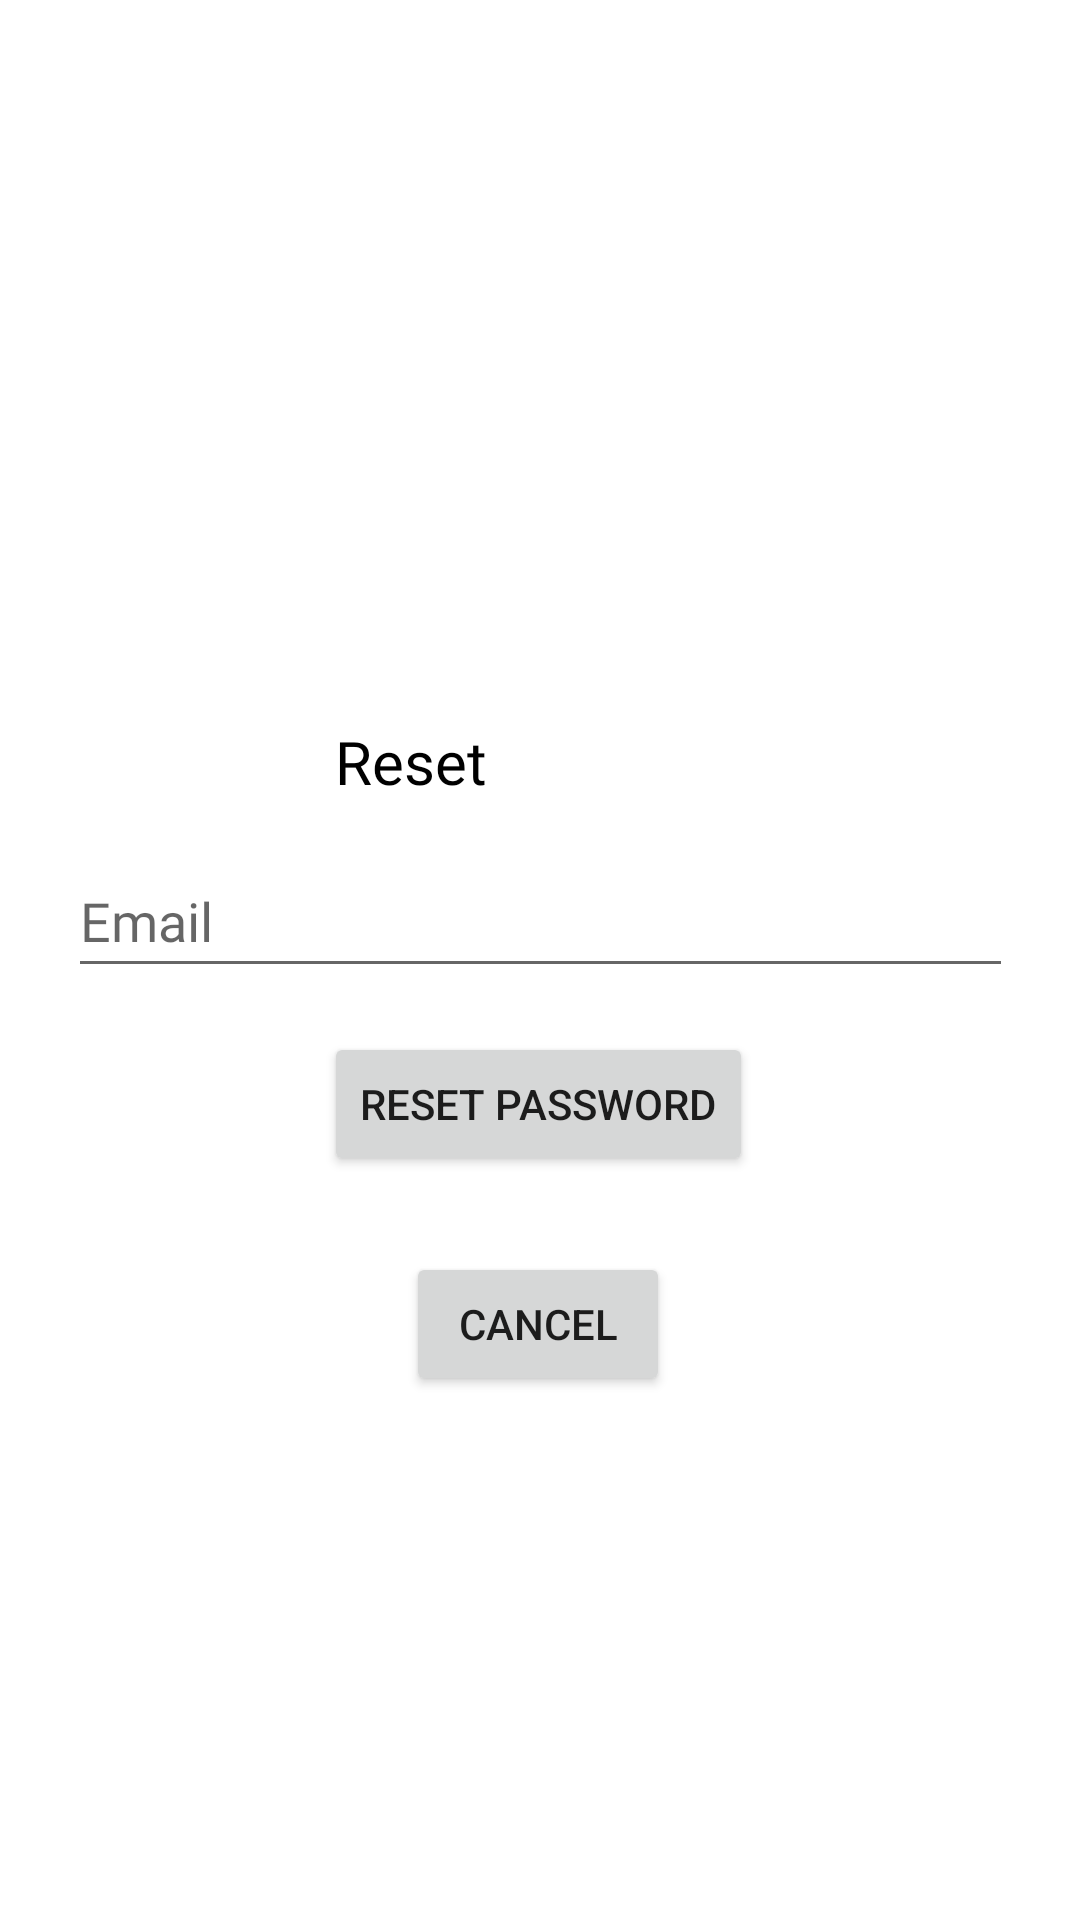

Write the Android layout XML for this screen, with the resource values it uses.
<!-- AndroidManifest.xml: application theme Theme.UMP_Student_Grab -->
<!-- res/layout/forgot_password.xml -->
<?xml version="1.0" encoding="utf-8"?>
<androidx.constraintlayout.widget.ConstraintLayout xmlns:android="http://schemas.android.com/apk/res/android"
    xmlns:app="http://schemas.android.com/apk/res-auto"
    xmlns:tools="http://schemas.android.com/tools"
    android:id="@+id/linearLayout"
    android:layout_width="match_parent"
    android:layout_height="match_parent">


    <TextView
        android:id="@+id/text_reset"
        android:layout_width="137dp"
        android:layout_height="22dp"
        android:fontFamily="@font/comic_neue_bold"
        android:text="Reset Password"
        android:textColor="#000000"
        android:textSize="20sp"
        app:layout_constraintBottom_toBottomOf="parent"
        app:layout_constraintEnd_toEndOf="parent"
        app:layout_constraintStart_toStartOf="parent"
        app:layout_constraintTop_toTopOf="parent"
        app:layout_constraintVertical_bias="0.389" />

    <EditText
        android:id="@+id/new_password_reset"
        android:layout_width="315dp"
        android:layout_height="wrap_content"
        android:ems="10"
        android:fontFamily="@font/comic_neue_bold"
        android:hint="Email"
        android:inputType="textEmailAddress"
        android:minHeight="48dp"
        app:layout_constraintBottom_toBottomOf="parent"
        app:layout_constraintEnd_toEndOf="parent"
        app:layout_constraintStart_toStartOf="parent"
        app:layout_constraintTop_toTopOf="parent"
        app:layout_constraintVertical_bias="0.475" />

    <Button
        android:id="@+id/btn_reset"
        android:layout_width="wrap_content"
        android:layout_height="wrap_content"
        android:text="Reset Password"
        app:layout_constraintBottom_toBottomOf="parent"
        app:layout_constraintEnd_toEndOf="parent"
        app:layout_constraintHorizontal_bias="0.497"
        app:layout_constraintStart_toStartOf="parent"
        app:layout_constraintTop_toTopOf="parent"
        app:layout_constraintVertical_bias="0.581" />

    <Button
        android:id="@+id/btn_cancel"
        android:layout_width="wrap_content"
        android:layout_height="wrap_content"
        android:text="Cancel"
        app:layout_constraintBottom_toBottomOf="parent"
        app:layout_constraintEnd_toEndOf="parent"
        app:layout_constraintHorizontal_bias="0.498"
        app:layout_constraintStart_toStartOf="parent"
        app:layout_constraintTop_toTopOf="parent"
        app:layout_constraintVertical_bias="0.705" />

    <ImageView
        android:id="@+id/imageView3"
        android:layout_width="168dp"
        android:layout_height="194dp"
        app:layout_constraintBottom_toBottomOf="parent"
        app:layout_constraintEnd_toEndOf="parent"
        app:layout_constraintHorizontal_bias="0.497"
        app:layout_constraintStart_toStartOf="parent"
        app:layout_constraintTop_toTopOf="parent"
        app:layout_constraintVertical_bias="0.115"
        app:srcCompat="@drawable/appicongrab" />


</androidx.constraintlayout.widget.ConstraintLayout>
<!-- resources referenced by this layout -->
<resources>
  <style name="Theme.UMP_Student_Grab" parent="Theme.MaterialComponents.DayNight.DarkActionBar">
          
          <item name="colorPrimary">@color/purple_500</item>
          <item name="colorPrimaryVariant">@color/purple_700</item>
          <item name="colorOnPrimary">@color/white</item>
          
          <item name="colorSecondary">@color/teal_200</item>
          <item name="colorSecondaryVariant">@color/teal_700</item>
          <item name="colorOnSecondary">@color/black</item>
          
          <item name="android:statusBarColor" tools:targetApi="l">?attr/colorPrimaryVariant</item>
          
      </style>
  <!-- not gathered from this repository: default colours our renderer supplied (Android Studio template values) -->
  <color name="purple_500">#FF6200EE</color>
  <color name="purple_700">#FF3700B3</color>
  <color name="teal_200">#FF03DAC5</color>
  <color name="teal_700">#FF018786</color>
  <color name="black">#FF000000</color>
  <color name="white">#FFFFFFFF</color>
</resources>
